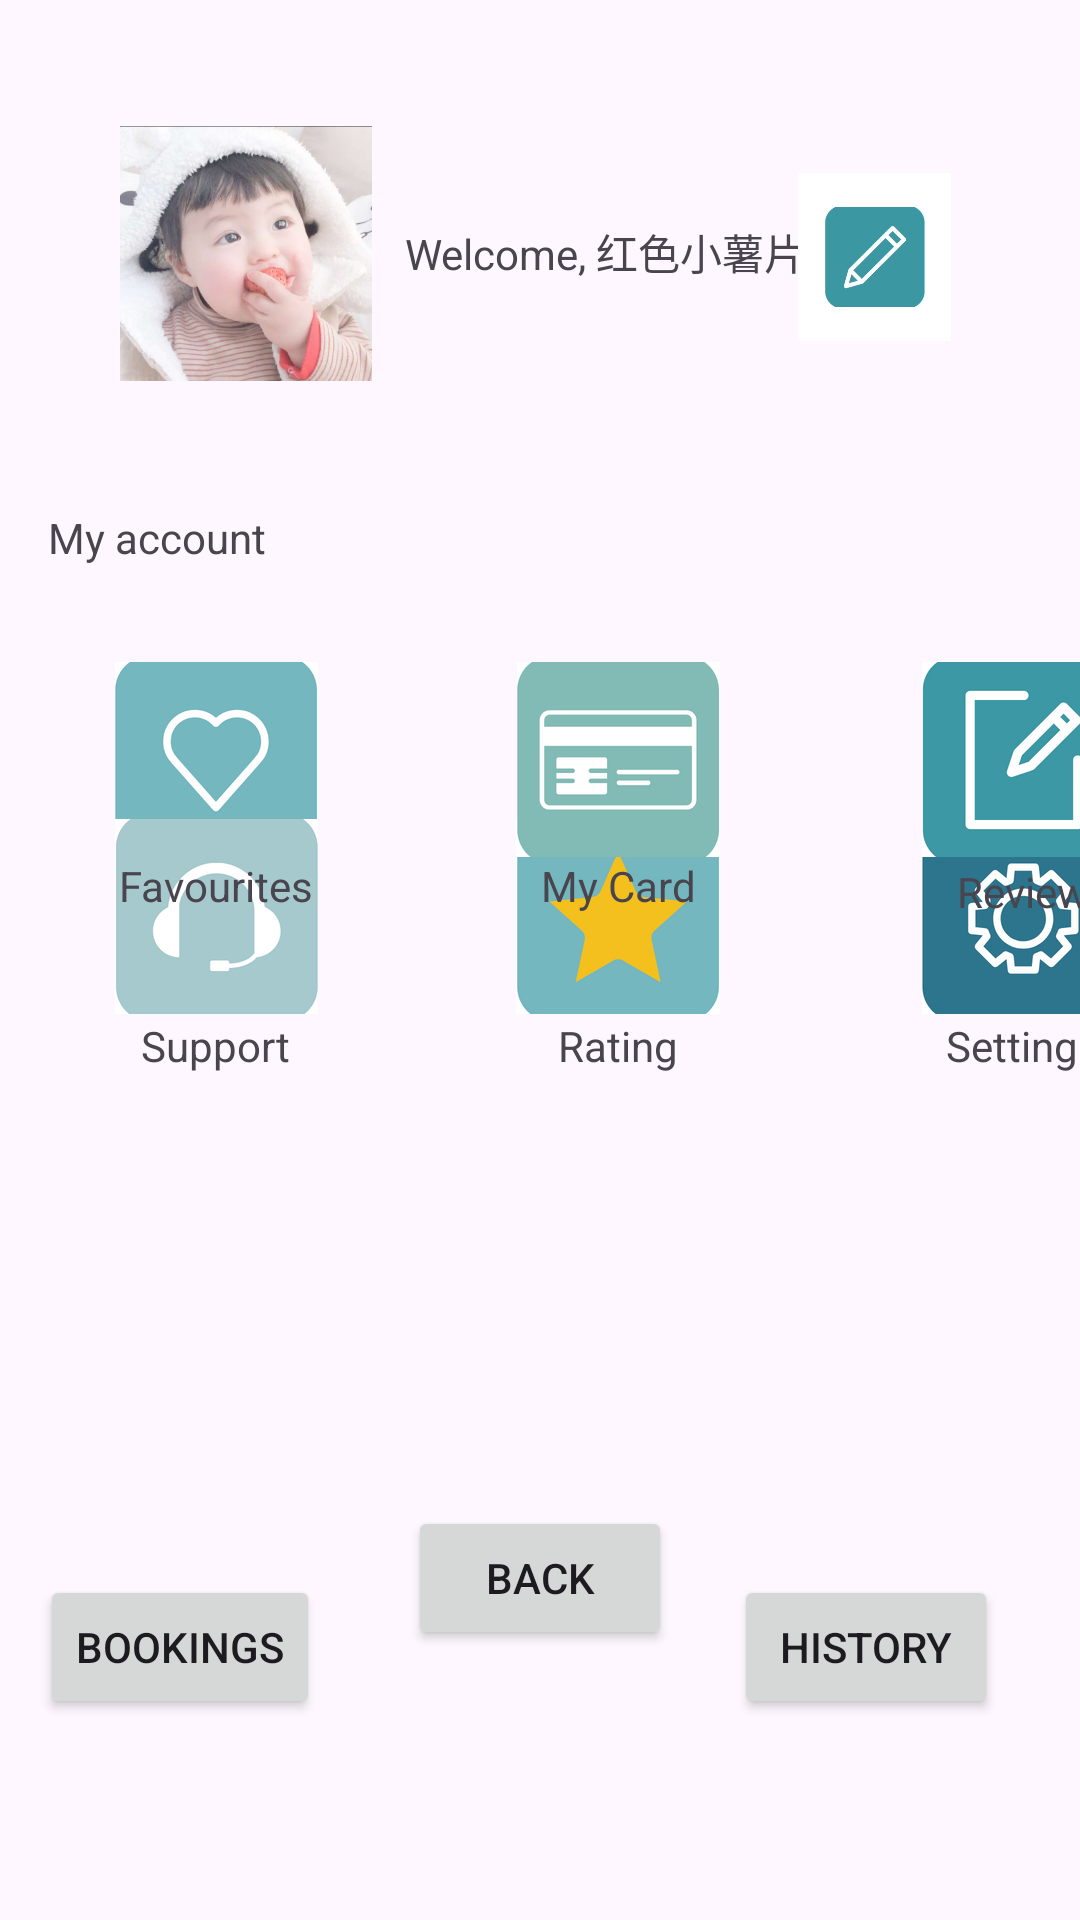

The Android layout XML behind this screen, and the referenced resources:
<!-- AndroidManifest.xml: application theme Theme.FinalAsignment -->
<!-- res/layout/activity_profile.xml -->
<?xml version="1.0" encoding="utf-8"?>
<androidx.constraintlayout.widget.ConstraintLayout xmlns:android="http://schemas.android.com/apk/res/android"
    xmlns:app="http://schemas.android.com/apk/res-auto"
    xmlns:tools="http://schemas.android.com/tools"
    android:id="@+id/Logout_Button"
    android:layout_width="match_parent"
    android:layout_height="match_parent"
    tools:context=".Profile">

    <TextView
        android:id="@+id/textView"
        android:layout_width="wrap_content"
        android:layout_height="wrap_content"
        android:text="Welcome, 红色小薯片"
        app:layout_constraintBottom_toBottomOf="parent"
        app:layout_constraintEnd_toEndOf="parent"
        app:layout_constraintHorizontal_bias="0.597"
        app:layout_constraintStart_toStartOf="parent"
        app:layout_constraintTop_toTopOf="parent"
        app:layout_constraintVertical_bias="0.119" />

    <TextView
        android:id="@+id/textView4"
        android:layout_width="match_parent"
        android:layout_height="wrap_content"
        android:layout_marginStart="16dp"
        android:text="My account"
        app:layout_constraintBottom_toBottomOf="parent"
        app:layout_constraintEnd_toEndOf="parent"
        app:layout_constraintHorizontal_bias="0.0"
        app:layout_constraintStart_toStartOf="parent"
        app:layout_constraintTop_toTopOf="parent"
        app:layout_constraintVertical_bias="0.273" />

    <ImageButton
        android:id="@+id/imageButton"
        android:layout_width="51dp"
        android:layout_height="56dp"
        android:background="@color/white"
        android:onClick="SendEditInformation"
        android:contentDescription="Edit_Information"
        app:layout_constraintBottom_toBottomOf="parent"
        app:layout_constraintEnd_toEndOf="parent"
        app:layout_constraintHorizontal_bias="0.861"
        app:layout_constraintStart_toStartOf="parent"
        app:layout_constraintTop_toTopOf="parent"
        app:layout_constraintVertical_bias="0.099"
        app:srcCompat="@drawable/untitled_design__6_" />

    <ImageView
        android:id="@+id/imageView3"
        android:layout_width="84dp"
        android:layout_height="91dp"
        app:layout_constraintBottom_toBottomOf="parent"
        app:layout_constraintEnd_toEndOf="parent"
        app:layout_constraintHorizontal_bias="0.145"
        app:layout_constraintStart_toStartOf="parent"
        app:layout_constraintTop_toTopOf="parent"
        app:layout_constraintVertical_bias="0.071"
        app:srcCompat="@drawable/screenshot_2022_10_29_221016"
        tools:layout_editor_absoluteX="64dp"
        tools:layout_editor_absoluteY="42dp" />

    <ImageButton
        android:id="@+id/imageButton3"
        android:layout_width="70dp"
        android:layout_height="65dp"
        android:layout_marginStart="37dp"
        android:layout_marginTop="32dp"
        android:onClick="SendFavourite"
        android:contentDescription="F"
        app:layout_constraintStart_toStartOf="parent"
        app:layout_constraintTop_toBottomOf="@+id/textView4"
        app:srcCompat="@drawable/delete_this_page_before_dwnload___4_" />

    <ImageButton
        android:id="@+id/imageButton4"
        android:layout_width="70dp"
        android:layout_height="65dp"
        android:layout_marginBottom="302dp"
        android:contentDescription="S"
        android:onClick="SendCustomerService"
        app:layout_constraintBottom_toBottomOf="parent"
        app:layout_constraintStart_toStartOf="@+id/imageButton3"
        app:srcCompat="@drawable/delete_this_page_before_dwnload___5_" />

    <ImageButton
        android:id="@+id/imageButton5"
        android:layout_width="70dp"
        android:layout_height="65dp"
        android:layout_marginStart="65dp"
        android:contentDescription="S"
        android:onClick="SendSetting"
        app:layout_constraintBottom_toBottomOf="@+id/imageButton4"
        app:layout_constraintStart_toEndOf="@+id/imageButton10"
        app:srcCompat="@drawable/delete_this_page_before_dwnload___6_" />

    <ImageButton
        android:id="@+id/imageButton8"
        android:layout_width="70dp"
        android:layout_height="65dp"
        android:layout_marginStart="65dp"
        android:contentDescription="R"
        android:onClick="SendReview"
        app:layout_constraintBottom_toBottomOf="@+id/imageButton3"
        app:layout_constraintStart_toEndOf="@+id/imageButton11"
        app:srcCompat="@drawable/delete_this_page_before_dwnload___7_" />

    <ImageButton
        android:id="@+id/imageButton10"
        android:layout_width="70dp"
        android:layout_height="65dp"
        android:contentDescription="R"
        android:onClick="SendRating"
        app:layout_constraintBottom_toBottomOf="@+id/imageButton4"
        app:layout_constraintStart_toStartOf="@+id/imageButton11"
        app:srcCompat="@drawable/delete_this_page_before_dwnload___9_" />

    <ImageButton
        android:id="@+id/imageButton11"
        android:layout_width="70dp"
        android:layout_height="65dp"
        android:layout_marginStart="64dp"
        android:onClick="SendMyCard"
        android:contentDescription="C"
        app:layout_constraintBottom_toBottomOf="@+id/imageButton3"
        app:layout_constraintStart_toEndOf="@+id/imageButton3"
        app:srcCompat="@drawable/delete_this_page_before_dwnload___8_" />

    <TextView
        android:id="@+id/textView16"
        android:layout_width="wrap_content"
        android:layout_height="wrap_content"
        android:text="Favourites"
        app:layout_constraintEnd_toEndOf="@+id/imageButton3"
        app:layout_constraintStart_toStartOf="@+id/imageButton3"
        app:layout_constraintTop_toBottomOf="@+id/imageButton3" />

    <TextView
        android:id="@+id/textView17"
        android:layout_width="wrap_content"
        android:layout_height="wrap_content"
        android:text="My Card"
        app:layout_constraintEnd_toEndOf="@+id/imageButton11"
        app:layout_constraintStart_toStartOf="@+id/imageButton11"
        app:layout_constraintTop_toBottomOf="@+id/imageButton11" />

    <TextView
        android:id="@+id/textView32"
        android:layout_width="wrap_content"
        android:layout_height="wrap_content"
        android:layout_marginTop="2dp"
        android:text="Review"
        app:layout_constraintEnd_toEndOf="@+id/imageButton8"
        app:layout_constraintStart_toStartOf="@+id/imageButton8"
        app:layout_constraintTop_toBottomOf="@+id/imageButton8" />

    <TextView
        android:id="@+id/textView33"
        android:layout_width="wrap_content"
        android:layout_height="wrap_content"
        android:layout_marginTop="1dp"
        android:text="Support"
        app:layout_constraintEnd_toEndOf="@+id/imageButton4"
        app:layout_constraintStart_toStartOf="@+id/imageButton4"
        app:layout_constraintTop_toBottomOf="@+id/imageButton4" />

    <TextView
        android:id="@+id/textView34"
        android:layout_width="wrap_content"
        android:layout_height="wrap_content"
        android:layout_marginTop="1dp"
        android:text="Rating"
        app:layout_constraintEnd_toEndOf="@+id/imageButton10"
        app:layout_constraintStart_toStartOf="@+id/imageButton10"
        app:layout_constraintTop_toBottomOf="@+id/imageButton10" />

    <TextView
        android:id="@+id/textView35"
        android:layout_width="wrap_content"
        android:layout_height="wrap_content"
        android:layout_marginTop="1dp"
        android:text="Settings"
        app:layout_constraintEnd_toEndOf="@+id/imageButton5"
        app:layout_constraintStart_toStartOf="@+id/imageButton5"
        app:layout_constraintTop_toBottomOf="@+id/imageButton5" />

    <Button
        android:id="@+id/button3"
        android:layout_width="wrap_content"
        android:layout_height="wrap_content"
        android:layout_marginTop="144dp"
        android:text="Back"
        app:layout_constraintEnd_toEndOf="parent"
        app:layout_constraintStart_toStartOf="parent"
        app:layout_constraintTop_toBottomOf="@+id/textView33"
        android:onClick="back_to_home"/>

    <Button
        android:id="@+id/button8"
        android:layout_width="wrap_content"
        android:layout_height="wrap_content"
        android:text="History"
        android:onClick="gotohistory"
        app:layout_constraintTop_toTopOf="parent"
        app:layout_constraintStart_toStartOf="parent"
        app:layout_constraintEnd_toEndOf="parent"
        app:layout_constraintBottom_toBottomOf="parent"
        app:layout_constraintHorizontal_bias="0.9"
        app:layout_constraintVertical_bias="0.887" />

    <Button
        android:id="@+id/button9"
        android:layout_width="wrap_content"
        android:layout_height="wrap_content"
        android:text="Bookings"
        android:onClick="gotobooking"
        app:layout_constraintTop_toTopOf="parent"
        app:layout_constraintStart_toStartOf="parent"
        app:layout_constraintEnd_toEndOf="parent"
        app:layout_constraintBottom_toBottomOf="parent"
        app:layout_constraintHorizontal_bias="0.05"
        app:layout_constraintVertical_bias="0.887" />


</androidx.constraintlayout.widget.ConstraintLayout>
<!-- resources referenced by this layout -->
<resources>
  <!-- drawable delete_this_page_before_dwnload___4_: png bitmap (drawable-nodpi, 8403 bytes) -->
  <!-- drawable delete_this_page_before_dwnload___5_: png bitmap (drawable-nodpi, 7863 bytes) -->
  <!-- drawable delete_this_page_before_dwnload___6_: png bitmap (drawable-nodpi, 12823 bytes) -->
  <!-- drawable delete_this_page_before_dwnload___7_: png bitmap (drawable-nodpi, 7349 bytes) -->
  <!-- drawable delete_this_page_before_dwnload___8_: png bitmap (drawable-nodpi, 6450 bytes) -->
  <!-- drawable delete_this_page_before_dwnload___9_: png bitmap (drawable-nodpi, 9608 bytes) -->
  <!-- drawable screenshot_2022_10_29_221016: png bitmap (drawable-nodpi, 335928 bytes) -->
  <!-- drawable untitled_design__6_: png bitmap (drawable-nodpi, 4561 bytes) -->
  <style name="Theme.FinalAsignment" parent="Base.Theme.FinalAsignment" />
  <style name="Base.Theme.FinalAsignment" parent="Theme.Material3.DayNight.NoActionBar">
          
          
      </style>
  <!-- not gathered from this repository: default colours our renderer supplied (Android Studio template values) -->
  <color name="white">#FFFFFFFF</color>
</resources>
